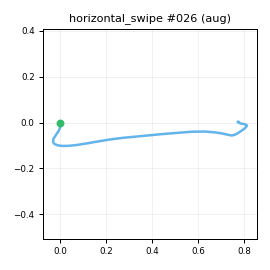

The data file committed next to this chart (first rows):
t_s, ax, ay, az, gx, gy, gz, seq
0.00000, -0.9405, -0.1368, -0.03632, 0.94, 0.3836, -0.8662, 0
0.01000, -0.9287, -0.1287, -0.05842, 2.124, 0.6636, -1.968, 1
0.02000, -0.9317, -0.117, -0.02207, 2.173, 0.5534, -2.19, 2
0.03000, -0.9175, -0.1205, -0.02919, 2.596, 0.6048, -2.026, 3
0.04000, -0.9255, -0.1257, -0.02378, 1.697, 1.035, -3.037, 4
0.05000, -0.9177, -0.1158, -0.02271, 1.618, 0.3699, -3.272, 5
0.06000, -0.9169, -0.1319, 0.00278, 1.289, 1.437, -4.199, 6
0.07000, -0.9122, -0.1252, 0.01082, 0.4386, 3.174, -4.382, 7
0.08000, -0.9037, -0.1351, -0.00124, 1.489, 5.351, -5.985, 8
0.09000, -0.8976, -0.1193, -0.00183, 0.08845, 6.784, -7.224, 9
0.1, -0.9022, -0.1396, -0.00274, -0.4651, 9.445, -7.75, 10
0.11, -0.8967, -0.1368, -0.01897, -1.449, 11.78, -9.077, 11
0.121, -0.8799, -0.143, -0.02590, -2.814, 14.08, -10.3, 12
0.13, -0.8793, -0.1679, -0.04294, -3.085, 16.84, -11.12, 13
0.14, -0.8796, -0.1716, -0.05441, -3.273, 19.57, -13.83, 14
0.15, -0.8826, -0.1809, -0.05903, -2.925, 22.87, -15.89, 15
0.161, -0.8769, -0.1823, -0.06066, -3.762, 27.37, -19.36, 16
0.17, -0.8874, -0.2158, -0.09050, -5.785, 32.85, -21.96, 17
0.18, -0.9134, -0.2264, -0.1442, -10.36, 37.83, -27.46, 18
0.19, -0.879, -0.2503, -0.1834, -14.93, 42.8, -32.95, 19
0.2, -0.8659, -0.2948, -0.2424, -22.68, 48.69, -40.66, 20
0.21, -0.8557, -0.3879, -0.37, -32.18, 56.12, -49.58, 21
0.22, -0.8775, -0.5259, -0.56, -41.03, 64.19, -57.59, 22
0.23, -0.8786, -0.7277, -0.7767, -47.54, 71.14, -65.99, 23
0.24, -0.8703, -1.013, -1.041, -51.17, 76.44, -69.6, 24
0.25, -0.835, -1.319, -1.229, -43.66, 74.98, -67.48, 25
0.26, -0.7713, -1.696, -1.439, -13.79, 76.5, -56.29, 26
0.27, -0.7127, -2.086, -1.636, 13.32, 69.22, -37.69, 27
0.28, -0.6291, -2.336, -1.855, 51.1, 55.58, -12.84, 28
0.291, -0.6329, -2.462, -2.037, 113.4, 42.87, 12.44, 29
0.3, -0.6262, -2.441, -2.131, 185.9, 25.22, 37.84, 30
0.31, -0.5164, -2.241, -2.142, 256.9, -3.77, 62.28, 31
0.32, -0.293, -1.931, -2.023, 327.8, -34.88, 86.27, 32
0.331, 0.05920, -1.548, -1.811, 387.1, -62.16, 107, 33
0.34, 0.3087, -1.283, -1.588, 430.6, -75.84, 129.7, 34
0.35, 0.4945, -0.9231, -1.4, 472.8, -77.5, 159.7, 35
0.36, 0.5803, -0.6086, -1.333, 509.5, -64.46, 189.2, 36
0.37, 0.5407, -0.215, -1.406, 534.7, -50.69, 227.5, 37
0.38, 0.535, 0.4313, -1.447, 538.1, -51.93, 260.1, 38
0.39, 0.419, 1.226, -1.412, 550.8, -51.79, 274.3, 39
0.4, 0.2138, 1.979, -1.112, 562.1, -44.91, 266.7, 40
0.41, 0.05041, 2.772, -0.4213, 537.1, -40.51, 244.8, 41
0.42, -0.6363, 3.264, 0.1043, 477.3, -7.404, 185.9, 42
0.43, -1.087, 2.944, 0.2812, 399.6, 32.77, 107.6, 43
0.44, -1.164, 2.438, 0.2136, 295.1, 44.13, 74.03, 44
0.45, -1.198, 1.846, -0.1043, 197.6, 45.24, 73.19, 45
0.461, -1.174, 1.33, -0.4146, 128.4, 27.28, 84.84, 46
0.47, -1.106, 1.089, -0.514, 90.3, -5.358, 107.1, 47
0.48, -1.091, 1.101, -0.4915, 83.14, -27.72, 126, 48
0.49, -1.117, 1.234, -0.4144, 84.45, -45.45, 133.5, 49
0.5, -1.164, 1.376, -0.3419, 86.16, -54.74, 130.2, 50
0.51, -1.161, 1.555, -0.1931, 85.35, -57.96, 116.9, 51
0.52, -1.197, 1.618, -0.01324, 75.21, -53.54, 83.75, 52
0.53, -1.177, 1.55, 0.09287, 58.84, -47.16, 48.53, 53
0.54, -1.08, 1.361, 0.1459, 37.76, -40.23, 18.22, 54
0.55, -0.9814, 1.135, 0.1603, 19.37, -30.37, -5.571, 55
0.56, -0.9048, 0.9038, 0.1058, 7.541, -20.25, -21.52, 56
0.57, -0.8639, 0.6986, 0.07973, -1.529, -12.8, -27.47, 57
0.58, -0.8372, 0.5561, 0.06076, -9.198, -9.989, -25.05, 58
0.591, -0.8415, 0.4459, 0.05383, -15.51, -9.082, -19.17, 59
... 25 more rows
